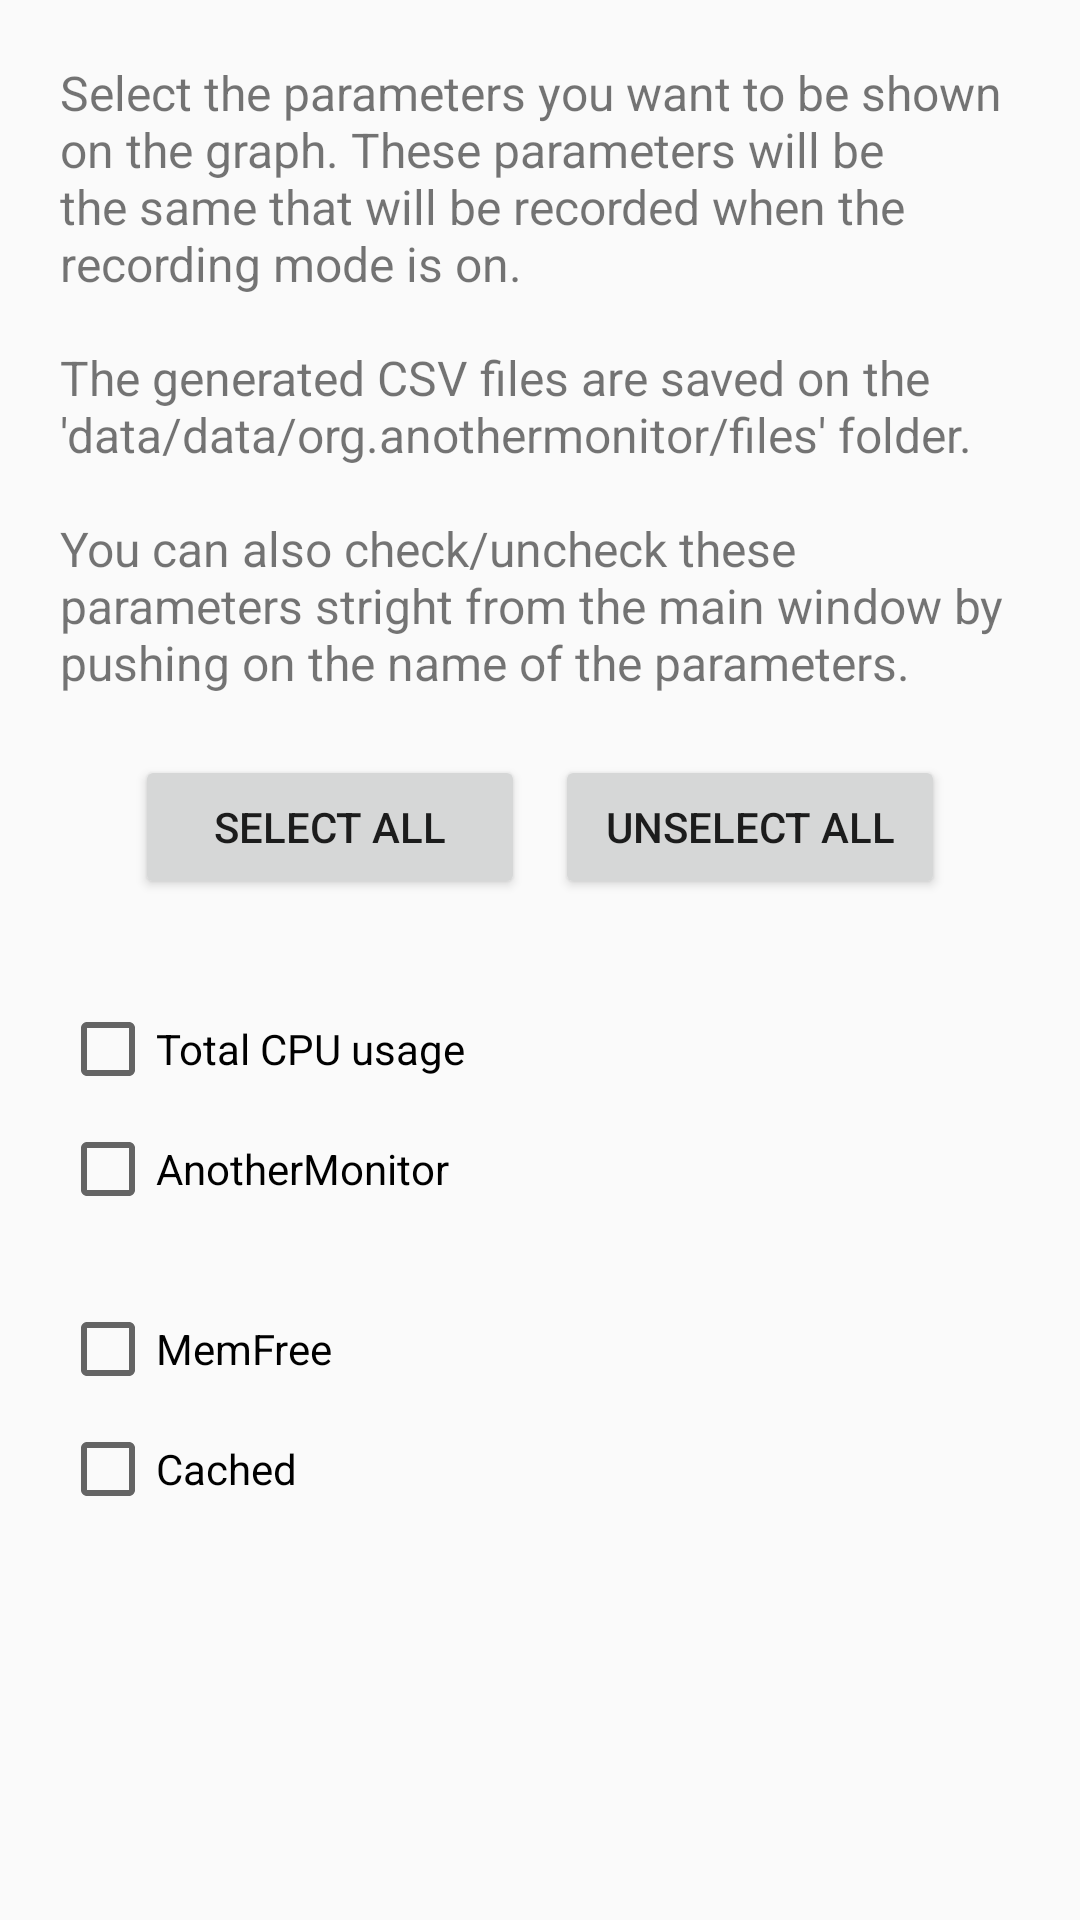

Produce the Android XML layout that renders to this screen, including the resource entries it uses.
<!-- AndroidManifest.xml: application theme mTheme2 -->
<!-- res/layout/activity_preferences_tab2.xml -->
<?xml version="1.0" encoding="utf-8"?>
<ScrollView xmlns:android="http://schemas.android.com/apk/res/android"
    android:layout_width="match_parent" android:layout_height="match_parent"
    android:fillViewport="true">

    <LinearLayout
        android:layout_width="wrap_content"
        android:layout_height="wrap_content"
        android:padding="20dp"
        android:orientation="vertical">

        <TextView
            android:layout_width="wrap_content"
            android:layout_height="wrap_content"
            android:layout_marginBottom="20dp"
            android:text="@string/tab_show_text"
            android:textSize="16sp"/>

        <LinearLayout
            android:layout_width="match_parent"
            android:layout_height="wrap_content"
            android:layout_marginBottom="15sp"
            android:gravity="center_horizontal">
            <Button
                android:id="@+id/BSelectAllDraw"
                android:layout_width="130dp"
                android:layout_height="match_parent"
                android:layout_marginRight="10dp"
                android:text="@string/tab_show_select_all"/>

            <Button
                android:id="@+id/BUnselectAllDraw"
                android:layout_width="130sp"
                android:layout_height="fill_parent"
                android:text="@string/tab_show_unselect_all" />
        </LinearLayout>

        <CheckBox
            style="@style/CBParameters"
            android:id="@+id/CBCpuTotalD"
            android:layout_marginTop="15dp"
            android:text="@string/p_cputotalusage" />

        <CheckBox
            style="@style/CBParameters"
            android:id="@+id/CBCpuAMD"
            android:text="@string/p_cpuanothermonitor" />

        <CheckBox
            style="@style/CBParameters"
            android:id="@+id/CBMemFreeD"
            android:layout_marginTop="20dp"
            android:text="@string/p_memfree" />

        <CheckBox
            style="@style/CBParameters"
            android:id="@+id/CBCachedD"
            android:text="@string/p_cached" />

    </LinearLayout>

</ScrollView>
<!-- resources referenced by this layout -->
<resources>
  <string name="p_cached">Cached</string>
  <string name="p_cpuanothermonitor">AnotherMonitor</string>
  <string name="p_cputotalusage">Total CPU usage</string>
  <string name="p_memfree">MemFree</string>
  <string name="tab_show_select_all">Select All</string>
  <string name="tab_show_text">Select the parameters you want to be shown on the graph.
  	    These parameters will be the same that will be recorded when the recording mode is on.
  	    \n\nThe generated CSV files are saved on the \'data/data/org.anothermonitor/files\' folder.
  	    \n\nYou can also check/uncheck these parameters stright from the main window by pushing on the name of the parameters.</string>
  <string name="tab_show_unselect_all">Unselect All</string>
  <style name="CBParameters">
          <item name="android:layout_width">wrap_content</item>
          <item name="android:layout_height">40dp</item>
      </style>
  <style name="mTheme2" parent="AppTheme">
          <item name="windowNoTitle">true</item>
          <item name="windowActionBar">false</item>
      </style>
  <style name="AppTheme" parent="Theme.AppCompat.Light.DarkActionBar">
          
          <item name="colorPrimary">@color/colorPrimary</item>
          <item name="colorPrimaryDark">@color/colorPrimaryDark</item>
          <item name="colorAccent">@color/colorAccent</item>
      </style>
  <color name="colorPrimary">#3F51B5</color>
  <color name="colorPrimaryDark">#303F9F</color>
  <color name="colorAccent">#FF4081</color>
</resources>
